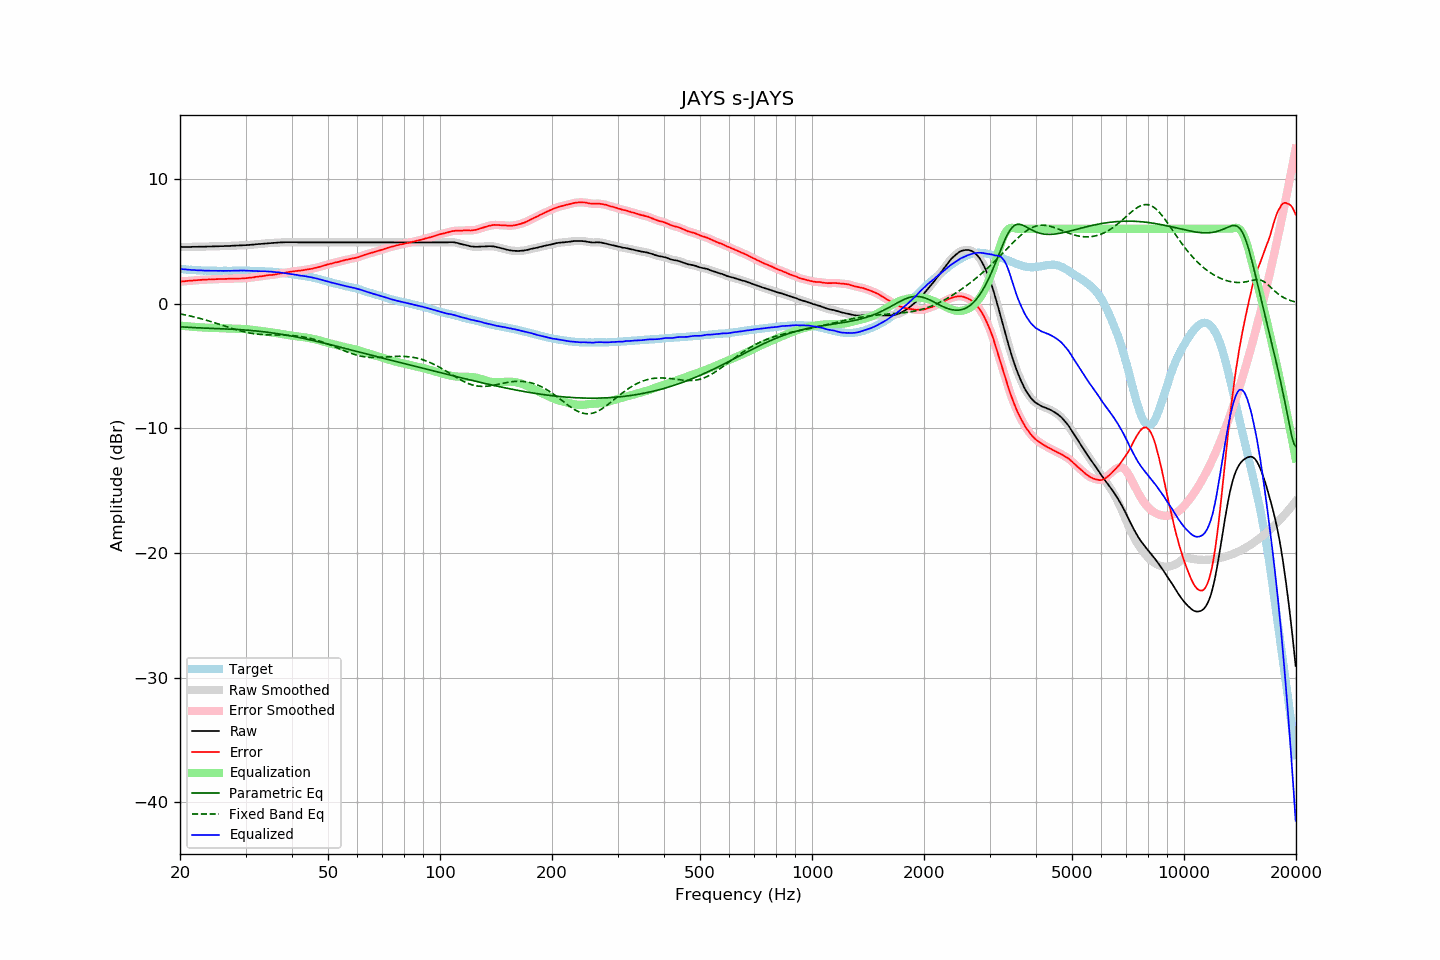

The table this chart was drawn from, first rows:
frequency, raw, error, smoothed, error_smoothed, equalization, parametric_eq, fixed_band_eq, equalized_raw, equalized_smoothed, target
20.00, 4.55, 1.77, 4.55, 1.77, -1.77, -1.86, -0.82, 2.78, 2.78, 2.78
20.20, 4.55, 1.78, 4.55, 1.78, -1.78, -1.87, -0.85, 2.77, 2.77, 2.77
20.40, 4.55, 1.79, 4.55, 1.79, -1.79, -1.87, -0.87, 2.76, 2.76, 2.76
20.61, 4.55, 1.80, 4.55, 1.80, -1.80, -1.88, -0.90, 2.75, 2.75, 2.75
20.81, 4.55, 1.82, 4.55, 1.82, -1.81, -1.89, -0.92, 2.74, 2.74, 2.73
21.02, 4.55, 1.83, 4.55, 1.83, -1.82, -1.90, -0.95, 2.72, 2.72, 2.72
21.23, 4.55, 1.84, 4.55, 1.84, -1.83, -1.91, -0.98, 2.71, 2.71, 2.71
21.44, 4.55, 1.83, 4.55, 1.84, -1.84, -1.91, -1.01, 2.70, 2.71, 2.72
21.66, 4.56, 1.86, 4.55, 1.85, -1.86, -1.92, -1.04, 2.70, 2.70, 2.70
21.87, 4.56, 1.86, 4.56, 1.86, -1.87, -1.93, -1.07, 2.69, 2.69, 2.70
22.09, 4.56, 1.88, 4.56, 1.88, -1.88, -1.93, -1.10, 2.68, 2.68, 2.68
22.31, 4.56, 1.88, 4.56, 1.89, -1.88, -1.94, -1.14, 2.67, 2.68, 2.68
22.54, 4.57, 1.90, 4.56, 1.90, -1.89, -1.94, -1.17, 2.67, 2.67, 2.67
22.76, 4.57, 1.90, 4.57, 1.91, -1.90, -1.95, -1.20, 2.66, 2.66, 2.67
22.99, 4.57, 1.91, 4.57, 1.91, -1.91, -1.95, -1.24, 2.66, 2.66, 2.66
23.22, 4.57, 1.92, 4.57, 1.92, -1.92, -1.96, -1.28, 2.65, 2.65, 2.64
23.45, 4.57, 1.91, 4.57, 1.93, -1.92, -1.96, -1.31, 2.64, 2.65, 2.65
23.69, 4.58, 1.93, 4.57, 1.93, -1.93, -1.97, -1.35, 2.65, 2.64, 2.64
23.92, 4.58, 1.94, 4.58, 1.94, -1.94, -1.97, -1.39, 2.64, 2.64, 2.63
24.16, 4.58, 1.94, 4.58, 1.94, -1.94, -1.98, -1.43, 2.64, 2.64, 2.64
24.40, 4.59, 1.95, 4.58, 1.94, -1.95, -1.98, -1.47, 2.64, 2.64, 2.64
24.65, 4.59, 1.95, 4.59, 1.95, -1.95, -1.99, -1.51, 2.63, 2.64, 2.64
24.89, 4.60, 1.96, 4.59, 1.96, -1.96, -1.99, -1.55, 2.64, 2.64, 2.64
25.14, 4.60, 1.97, 4.60, 1.97, -1.96, -2.00, -1.59, 2.63, 2.63, 2.63
25.39, 4.60, 1.97, 4.60, 1.97, -1.97, -2.00, -1.64, 2.63, 2.63, 2.63
25.65, 4.61, 1.98, 4.60, 1.98, -1.97, -2.01, -1.68, 2.64, 2.63, 2.63
25.91, 4.61, 1.98, 4.61, 1.98, -1.98, -2.01, -1.72, 2.63, 2.63, 2.63
26.16, 4.61, 1.97, 4.61, 1.98, -1.98, -2.02, -1.76, 2.63, 2.63, 2.64
26.43, 4.62, 1.98, 4.61, 1.98, -1.99, -2.02, -1.81, 2.63, 2.63, 2.63
26.69, 4.62, 1.98, 4.62, 1.98, -1.99, -2.03, -1.85, 2.63, 2.63, 2.63
26.96, 4.63, 1.99, 4.62, 1.99, -1.99, -2.03, -1.89, 2.63, 2.63, 2.63
27.23, 4.63, 2.00, 4.63, 2.00, -2.00, -2.04, -1.93, 2.63, 2.63, 2.63
27.50, 4.64, 2.01, 4.64, 2.00, -2.00, -2.05, -1.97, 2.64, 2.64, 2.63
27.77, 4.65, 2.01, 4.64, 2.01, -2.00, -2.05, -2.02, 2.64, 2.64, 2.64
28.05, 4.65, 2.01, 4.65, 2.01, -2.01, -2.06, -2.05, 2.64, 2.64, 2.64
28.33, 4.66, 2.01, 4.66, 2.01, -2.01, -2.07, -2.09, 2.65, 2.65, 2.65
28.62, 4.66, 2.01, 4.66, 2.01, -2.01, -2.07, -2.13, 2.65, 2.65, 2.65
28.90, 4.67, 2.01, 4.66, 2.01, -2.02, -2.08, -2.17, 2.65, 2.65, 2.65
29.19, 4.67, 2.01, 4.67, 2.02, -2.02, -2.09, -2.20, 2.65, 2.65, 2.65
29.48, 4.68, 2.03, 4.68, 2.02, -2.03, -2.10, -2.23, 2.65, 2.65, 2.65
29.78, 4.69, 2.04, 4.68, 2.03, -2.03, -2.11, -2.27, 2.65, 2.65, 2.65
30.08, 4.69, 2.04, 4.69, 2.05, -2.04, -2.12, -2.29, 2.64, 2.65, 2.65
30.38, 4.70, 2.06, 4.70, 2.06, -2.06, -2.13, -2.32, 2.64, 2.64, 2.64
30.68, 4.71, 2.07, 4.71, 2.07, -2.07, -2.14, -2.35, 2.64, 2.64, 2.64
30.99, 4.72, 2.08, 4.72, 2.08, -2.09, -2.15, -2.37, 2.63, 2.63, 2.63
31.30, 4.73, 2.10, 4.73, 2.10, -2.10, -2.16, -2.39, 2.63, 2.63, 2.63
31.61, 4.74, 2.11, 4.74, 2.12, -2.12, -2.17, -2.41, 2.62, 2.62, 2.63
31.93, 4.76, 2.15, 4.75, 2.14, -2.13, -2.19, -2.43, 2.62, 2.62, 2.61
32.24, 4.77, 2.15, 4.77, 2.16, -2.15, -2.20, -2.44, 2.62, 2.62, 2.62
32.57, 4.78, 2.17, 4.78, 2.17, -2.17, -2.21, -2.46, 2.61, 2.61, 2.60
32.89, 4.79, 2.19, 4.79, 2.18, -2.19, -2.23, -2.47, 2.60, 2.60, 2.60
33.22, 4.80, 2.20, 4.80, 2.20, -2.21, -2.24, -2.48, 2.59, 2.59, 2.60
33.55, 4.81, 2.21, 4.81, 2.22, -2.22, -2.26, -2.49, 2.58, 2.59, 2.60
33.89, 4.83, 2.24, 4.82, 2.24, -2.24, -2.27, -2.49, 2.59, 2.58, 2.58
34.23, 4.84, 2.27, 4.84, 2.27, -2.26, -2.29, -2.50, 2.58, 2.58, 2.57
34.57, 4.85, 2.28, 4.85, 2.28, -2.27, -2.30, -2.50, 2.58, 2.58, 2.57
34.92, 4.86, 2.30, 4.86, 2.29, -2.29, -2.32, -2.51, 2.57, 2.57, 2.56
35.27, 4.87, 2.30, 4.86, 2.30, -2.31, -2.34, -2.51, 2.56, 2.56, 2.57
35.62, 4.87, 2.32, 4.87, 2.32, -2.33, -2.36, -2.51, 2.54, 2.55, 2.55
35.97, 4.88, 2.33, 4.88, 2.33, -2.34, -2.38, -2.51, 2.53, 2.53, 2.55
... 635 more rows
